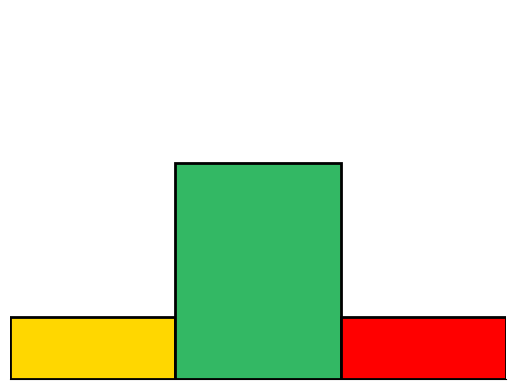

This chart was generated by the following Python code: (Note: this script raises an exception after producing the figure.)
import matplotlib.pyplot as plt

num_list = [0.1, 0.35, 0.1]
index = [2, 6, 10]
plt.xlim(left=0, right=12)
plt.ylim(bottom=0, top=0.6)

plt.rcParams['figure.figsize'] = (8, 4)
plt.rc('font', family='Times New Roman')
ax = plt.gca()
ax.get_yaxis().set_visible(False)
ax.get_xaxis().set_visible(False)
ax.spines['top'].set_visible(False)
ax.spines['right'].set_visible(False)
# ax.spines['bottom'].set_visible(Falsplt.xticks([0, 8.5468, 15, 22.3071, 30, 40, 50])e)
ax.spines['left'].set_visible(False)
plt.bar(index[0], num_list[0], 4, facecolor='gold', linewidth=2, edgecolor='black')
plt.bar(index[1], num_list[1], 4, facecolor='#33b864', linewidth=2, edgecolor='black')
plt.bar(index[2], num_list[2], 4, facecolor='red', linewidth=2, edgecolor='black')

# plt.xticks(['i_1', 'i_2', 'i_3'])
plt.savefig('graph/chisquare/' + 'Chi-Square-bar' + '.png', format='png', dpi=300)

plt.show()
